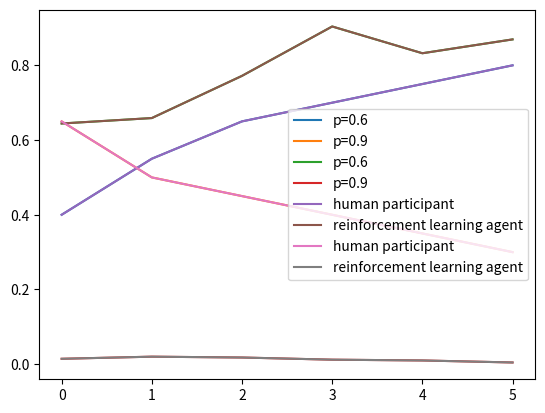

The matplotlib source for this figure:
import numpy as np
import matplotlib.pyplot as plt
from scipy import stats

# the results of the human participants from the text
h_6 = [0.4, 0.55, 0.65, 0.7, 0.75, 0.8]
h_9 = [0.65, 0.5, 0.45, 0.4, 0.35, 0.3]

# results from the RL agent
rl_6 = [0.64432, 0.65888, 0.77186, 0.90404, 0.83238, 0.86944]
rl_9 = [0.01448, 0.02014, 0.0179,  0.0121,  0.01, 0.0046 ]

# calculate the means
print("Means")
print(np.mean(h_6))
print(np.mean(h_9))
print(np.mean(rl_6))
print(np.mean(rl_9))

# calculate the medians
print("Medians")
print(np.median(h_6))
print(np.median(h_9))
print(np.median(rl_6))
print(np.median(rl_9))

# calculate the standard deviations
print("Standard deviations")
print(np.std(h_6))
print(np.std(h_9))
print(np.std(rl_6))
print(np.std(rl_9))

# plot the learning curve for human participants
plt.plot(h_6, label="p=0.6")
plt.plot(h_9, label="p=0.9")
plt.legend()
plt.savefig("learning_curve_human.png")
plt.show()

# plot the learning curve for reinforcement learning agent
plt.plot(rl_6, label="p=0.6")
plt.plot(rl_9, label="p=0.9")
plt.legend()
plt.savefig("learning_curve_rl.png")
plt.show()

# plot the learning curve for human vs. rl with condition p = 0.6
plt.plot(h_6, label="human participant")
plt.plot(rl_6, label="reinforcement learning agent")
plt.legend()
plt.savefig("learning_curve_6.png")
plt.show()

# plot the learning curve for human vs. rl with condition p = 0.6
plt.plot(h_9, label="human participant")
plt.plot(rl_9, label="reinforcement learning agent")
plt.legend()
plt.savefig("learning_curve_9.png")
plt.show()


# t-test, not used
print("T-test", stats.ttest_ind(h_6,h_9))

# Wilcoxon rank-sum test (less assumptions than t-test)
print("Wilcoxon test comparing two groups of participants", stats.ranksums(h_6, h_9))
print("Wilcoxon test comparing two groups of rl agent", stats.ranksums(rl_6, rl_9))
print("Wilcoxon test comparing participants with rl for p=0.6", stats.ranksums(h_6, rl_6))
print("Wilcoxon test comparing participants with rl for p=0.9", stats.ranksums(h_9, rl_9))

# credible intervals
print("Credible interval for h_6", stats.bayes_mvs(h_6, alpha=0.95))
print("Credible intervalfor h_9", stats.bayes_mvs(h_9, alpha=0.95))
print("Credible interval for rl_6", stats.bayes_mvs(rl_6, alpha=0.95))
print("Credible interval for rl_9", stats.bayes_mvs(rl_9, alpha=0.95))